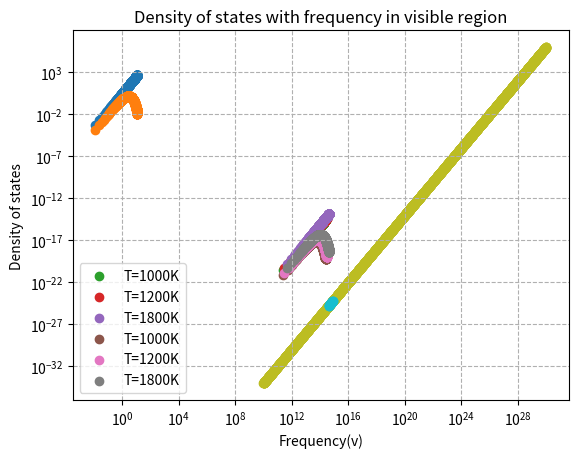

Reproduce this figure in Python.
import numpy as np
import matplotlib.pyplot as plt

x=np.linspace(0,12,1000)
K=1.380649*10**(-23)
T=1000
c=3*10**8
h=6.626*10**(-34)
l = 1 * 10**(-10)
T=[1000,1200,1800]

def f_rj(x):
    return (x**2)
def f_p(x):
    return (x**3)/(np.exp(x)-1)

plt.scatter(x,np.pi*f_rj(x))
plt.title("Density of States (Rayleigh-Jeans)")
plt.xlabel("x")
plt.ylabel("G(x)")
plt.legend()
plt.grid(ls='--')
plt.show()

plt.scatter(x,f_p(x))
plt.title('Density of States (Planck)')
plt.xlabel("x")
plt.ylabel("f_rj(x)")
plt.grid(ls='--')
plt.show()

for i in T:
    A = (8*np.pi)*(K*i)**4/(h*c)**3
    plt.scatter(x*(K*i)/h,A*np.pi*f_rj(x)*h/(K*i),label = 'T='+ str(i)+"K")
plt.legend()
plt.title("Energy Density (Rayleigh-Jeans)")
plt.xlabel('frequency')
plt.ylabel('Energy density (Rayliegh-Jeans)')
plt.grid(ls='--')
plt.show()

for i in T:
    A = (8 * np.pi) * (K * i) ** 4 / (h * c) ** 3
    plt.scatter(x*(K*i)/h,A*f_p(x)*h/(K*i), label = 'T='+ str(i)+"K")
plt.legend()
plt.xlabel('frequency')
plt.ylabel('Energy density (Planck)')
plt.title("Energy Density (Planck)")
plt.grid(ls='--')
plt.show()



def density(v):
    return (8*np.pi)/(c**3)*(v**2)*(l**3)

v_complete=np.logspace(10,30,3000)
v_visible=np.linspace(4e14 ,8e14,20)

plt.scatter(v_complete,density(v_complete))
plt.xscale("log")
plt.yscale("log")
plt.xlabel("Frequency(v)")
plt.ylabel("Density of states")
plt.title("Density of states with frequency")
plt.grid()
plt.show()

plt.scatter(v_visible,density(v_visible))
plt.xlabel("Frequency(v)")
plt.ylabel("Density of states")
plt.title("Density of states with frequency in visible region")
plt.grid()
plt.show()
